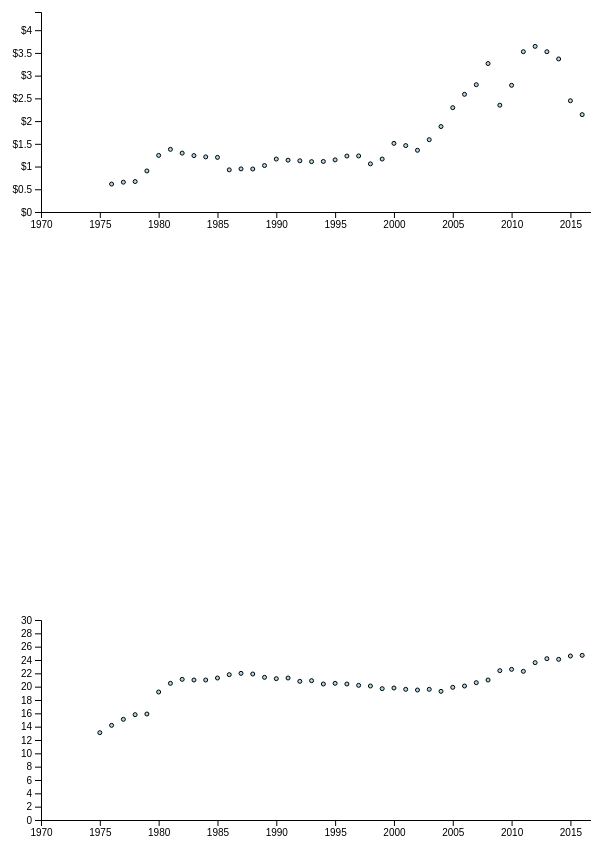
D3 v5 page, settled after 480 driven frames (8 s of simulated time); the page loaded 2 data file(s).


    async function init() {
      var margin = 50;
      var height = 200;
      var width = 600;

      var yearRange = [1970, 2021];
      var xScale = d3.scaleLinear().domain(yearRange).range([0,width]);

      // Gas Price Year over Year
      var gasRange = [0, 4.4];
      const gasdata = await d3.csv('./processed_csvs/gasoline-price-history.csv');
      var yScaleGas = d3.scaleLinear().domain(gasRange).range([height,0]);

      d3.select('svg.gaspriceyoy')
        .append('g')
        .attr("transform","translate("+margin+","+margin+")")
        .selectAll('circle')
        .data(gasdata)
        .enter().append('circle')
        .attr('cx', function(d){return xScale(parseInt(d.Year))})
        .attr('cy', function(d){return yScaleGas(parseFloat(d.Avg))})
        .attr('r', function(d,i) {return 2});

       // add axes
      d3.select("svg.gaspriceyoy").append("g")
        .attr("transform", "translate(" + margin + "," + margin + ")")
        .call(d3.axisLeft(yScaleGas)
        // .tickValues([10,20,50,100])
        .tickFormat(d3.format("$")));

      d3.select("svg.gaspriceyoy").append("g")
        .attr("transform", "translate(" + margin + "," + (margin + height) + ")")
        .call(d3.axisBottom(xScale)
        // .tickValues([10,20,50,100])
        .tickFormat(d3.format("")));

      // // Truck + Car Sales Year over Year
      // var saleRange = [0,20000]
      // const truckcarsalesdata = await d3.csv("./processed_csvs/gasoline-price-history.csv");
      //
      // d3.select('svg.truckcarsales')
      //   .append('g')
      //   .attr("transform","translate("+margin+","+margin+")")
      //   .selectAll('circle')
      //   .data(truckcarsalesdata)
      //   .enter().append('circle')
      //   .attr('cx', function(d){
      //     return xScale(parseInt(d["DATE"].split("-")[0]))
      //   })
      //   .attr('cy', function(d){
      //     return yScaleGas(parseFloat(d.Avg))
      //   })
      //   .attr('r', function(d,i) {return 2});


      // MPG Year over Year
      const mpgdata = await d3.csv('./processed_csvs/vehicle-prod-data.csv');
      mpgRange = [0,30];
      var yScaleMPG = d3.scaleLinear().domain(mpgRange).range([height,0]);

      d3.select('svg.mpgyoy')
        .append('g')
        .attr("transform","translate("+margin+","+margin+")")
        .selectAll('circle')
        .data(mpgdata)
        .enter().append('circle')
        .attr('cx', function(d){return xScale(parseInt(d["Model Year"])); })
        .attr('cy', function(d){return yScaleMPG(parseFloat(d["Real-World FE (mpg)"]))})
        .attr('r', function(d,i) {return 2});

       // add axes
      d3.select("svg.mpgyoy").append("g")
        .attr("transform", "translate(" + margin + "," + margin + ")")
        .call(d3.axisLeft(yScaleMPG)
        // .tickValues([10,20,50,100])
        .tickFormat(d3.format("")));

      d3.select("svg.mpgyoy").append("g")
        .attr("transform", "translate(" + margin + "," + (margin + height) + ")")
        .call(d3.axisBottom(xScale)
        // .tickValues([10,20,50,100])
        .tickFormat(d3.format("")));

    }

    

### data: processed_csvs/gasoline-price-history.csv
Year, Jan, Feb, Mar, Apr, May, Jun, Jul, Aug, Sep, Oct, Nov, Dec, Avg, CPI, AvgAdj2018
1976, 0.605, 0.6, 0.594, 0.592, 0.6, 0.616, 0.623, 0.628, 0.63, 0.629, 0.629, 0.626, 0.6143, 56.9, 2.705
1977, 0.627, 0.637, 0.643, 0.651, 0.659, 0.665, 0.667, 0.667, 0.666, 0.665, 0.664, 0.665, 0.6563, 60.6, 2.713
1978, 0.648, 0.647, 0.647, 0.649, 0.655, 0.663, 0.674, 0.682, 0.688, 0.69, 0.695, 0.705, 0.6703, 65.2, 2.575
1979, 0.716, 0.73, 0.755, 0.802, 0.844, 0.901, 0.949, 0.988, 1.02, 1.028, 1.041, 1.065, 0.9032, 72.6, 3.117
1980, 1.131, 1.207, 1.252, 1.264, 1.266, 1.269, 1.271, 1.267, 1.257, 1.25, 1.25, 1.258, 1.245, 82.4, 3.785
1981, 1.298, 1.382, 1.417, 1.412, 1.4, 1.391, 1.382, 1.376, 1.376, 1.371, 1.369, 1.365, 1.378, 90.9, 3.798
1982, 1.358, 1.334, 1.284, 1.225, 1.237, 1.309, 1.331, 1.323, 1.307, 1.295, 1.283, 1.26, 1.296, 96.5, 3.363
1983, 1.23, 1.187, 1.152, 1.215, 1.259, 1.277, 1.288, 1.285, 1.274, 1.255, 1.241, 1.231, 1.241, 99.6, 3.122
1984, 1.216, 1.209, 1.21, 1.227, 1.236, 1.229, 1.212, 1.196, 1.203, 1.209, 1.207, 1.193, 1.212, 103.9, 2.923
1985, 1.148, 1.131, 1.159, 1.205, 1.231, 1.241, 1.242, 1.229, 1.216, 1.204, 1.207, 1.208, 1.202, 107.6, 2.798
1986, 1.194, 1.12, 0.981, 0.888, 0.923, 0.955, 0.89, 0.843, 0.86, 0.831, 0.821, 0.823, 0.9274, 109.6, 2.12
1987, 0.862, 0.905, 0.912, 0.934, 0.941, 0.958, 0.971, 0.995, 0.99, 0.976, 0.976, 0.961, 0.9484, 113.6, 2.091
1988, 0.933, 0.913, 0.904, 0.93, 0.955, 0.955, 0.967, 0.987, 0.974, 0.957, 0.949, 0.93, 0.9462, 118.3, 2.004
1989, 0.918, 0.926, 0.94, 1.065, 1.119, 1.114, 1.092, 1.057, 1.029, 1.027, 0.999, 0.98, 1.022, 124, 2.065
1990, 1.042, 1.037, 1.023, 1.044, 1.061, 1.088, 1.084, 1.19, 1.294, 1.378, 1.377, 1.354, 1.164, 130.7, 2.232
1991, 1.247, 1.143, 1.082, 1.104, 1.156, 1.16, 1.127, 1.14, 1.143, 1.122, 1.134, 1.123, 1.14, 136.2, 2.097
1992, 1.073, 1.054, 1.058, 1.079, 1.136, 1.179, 1.174, 1.158, 1.158, 1.154, 1.159, 1.136, 1.127, 140.3, 2.011
1993, 1.117, 1.108, 1.098, 1.112, 1.129, 1.13, 1.109, 1.097, 1.085, 1.127, 1.113, 1.07, 1.108, 144.5, 1.921
1994, 1.043, 1.051, 1.045, 1.064, 1.08, 1.106, 1.136, 1.182, 1.177, 1.152, 1.163, 1.143, 1.112, 148.2, 1.879
1995, 1.129, 1.12, 1.115, 1.14, 1.2, 1.226, 1.195, 1.164, 1.148, 1.127, 1.101, 1.101, 1.147, 152.4, 1.886
1996, 1.129, 1.124, 1.162, 1.251, 1.323, 1.299, 1.272, 1.24, 1.234, 1.227, 1.25, 1.26, 1.231, 156.9, 1.965
1997, 1.261, 1.255, 1.235, 1.231, 1.226, 1.229, 1.205, 1.253, 1.277, 1.242, 1.213, 1.177, 1.234, 160.5, 1.925
1998, 1.131, 1.082, 1.041, 1.052, 1.092, 1.094, 1.079, 1.052, 1.033, 1.042, 1.028, 0.986, 1.059, 163, 1.628
1999, 0.972, 0.955, 0.991, 1.177, 1.178, 1.148, 1.189, 1.255, 1.28, 1.274, 1.264, 1.298, 1.165, 166.6, 1.752
2000, 1.301, 1.369, 1.541, 1.506, 1.498, 1.617, 1.593, 1.51, 1.582, 1.559, 1.555, 1.489, 1.51, 172.2, 2.197
2001, 1.472, 1.484, 1.447, 1.564, 1.729, 1.64, 1.482, 1.427, 1.531, 1.362, 1.263, 1.131, 1.461, 177.1, 2.067
2002, 1.139, 1.13, 1.241, 1.407, 1.421, 1.404, 1.412, 1.423, 1.422, 1.449, 1.448, 1.394, 1.357, 179.9, 1.89
2003, 1.473, 1.641, 1.748, 1.659, 1.542, 1.514, 1.524, 1.628, 1.728, 1.603, 1.535, 1.494, 1.591, 184, 2.166
2004, 1.592, 1.672, 1.766, 1.833, 2.009, 2.041, 1.939, 1.898, 1.891, 2.029, 2.01, 1.882, 1.88, 188.9, 2.493
2005, 1.823, 1.918, 2.065, 2.283, 2.216, 2.176, 2.316, 2.506, 2.927, 2.785, 2.343, 2.186, 2.295, 195.3, 2.944
2006, 2.315, 2.31, 2.401, 2.757, 2.947, 2.917, 2.999, 2.985, 2.589, 2.272, 2.241, 2.334, 2.589, 201.6, 3.217
2007, 2.274, 2.285, 2.592, 2.86, 3.13, 3.052, 2.961, 2.782, 2.789, 2.793, 3.069, 3.02, 2.801, 207.3, 3.384
2008, 3.047, 3.033, 3.258, 3.441, 3.764, 4.065, 4.09, 3.786, 3.698, 3.173, 2.151, 1.689, 3.266, 215.3, 3.8
2009, 1.787, 1.928, 1.949, 2.056, 2.265, 2.631, 2.543, 2.627, 2.574, 2.561, 2.66, 2.621, 2.35, 214.5, 2.745
2010, 2.731, 2.659, 2.78, 2.858, 2.869, 2.736, 2.736, 2.745, 2.704, 2.795, 2.852, 2.985, 2.788, 218.1, 3.202
2011, 3.091, 3.167, 3.546, 3.816, 3.933, 3.702, 3.654, 3.63, 3.612, 3.468, 3.423, 3.278, 3.527, 224.9, 3.928
2012, 3.399, 3.572, 3.868, 3.927, 3.792, 3.552, 3.451, 3.707, 3.856, 3.786, 3.488, 3.331, 3.644, 229.6, 3.976
2013, 3.351, 3.693, 3.735, 3.59, 3.623, 3.633, 3.628, 3.6, 3.556, 3.375, 3.251, 3.277, 3.526, 233, 3.791
2014, 3.32, 3.364, 3.532, 3.659, 3.691, 3.695, 3.633, 3.481, 3.403, 3.182, 2.887, 2.56, 3.367, 236.7, 3.564
2015, 2.11, 2.249, 2.483, 2.485, 2.775, 2.832, 2.832, 2.679, 2.394, 2.289, 2.185, 2.06, 2.448, 237, 2.587
2016, 1.967, 1.767, 1.958, 2.134, 2.264, 2.363, 2.225, 2.155, 2.208, 2.243, 2.187, 2.23, 2.142, 240, 2.235
2017, 2.351, 2.299, 2.323, 2.418, 2.386, 2.337, 2.281, 2.374, 2.63, 2.484, 2.548, 2.459, 2.408, 245.1, 2.461
2018, 2.539, 2.575, 2.572, 2.737, 2.907, 2.914, 2.873, 2.862, 2.873, 2.887, 2.671, 2.414, 2.735, 250.5, 2.735
2019, 2.289, 2.353, 2.564, 2.835, 2.901, 2.752, , , , , , , 2.616, , 

### data: processed_csvs/vehicle-prod-data.csv
Model Year, Real-World CO2 (g/mi), Real-World FE (mpg), Weight (lbs), Horsepower (HP), 0 to 60?(s), Footprint (ft2), Car Production Share, Truck Production Share
1975, 681, 13.1, 4,060, 137, -, -, 80.7%, 19.3%
1976, 625, 14.2, 4,079, 135, -, -, 78.9%, 21.1%
1977, 590, 15.1, 3,982, 136, -, -, 80.1%, 19.9%
1978, 562, 15.8, 3,715, 129, 13.6, -, 77.5%, 22.5%
1979, 560, 15.9, 3,655, 124, 14.6, -, 77.9%, 22.1%
1980, 466, 19.2, 3,228, 104, 15.6, -, 83.5%, 16.5%
1981, 436, 20.5, 3,202, 102, 15.6, -, 82.8%, 17.2%
1982, 425, 21.1, 3,202, 103, 16.6, -, 80.5%, 19.5%
1983, 426, 21.0, 3,257, 107, 14.9, -, 78.0%, 22.0%
1984, 424, 21.0, 3,262, 109, 14.7, -, 76.5%, 23.5%
1985, 417, 21.3, 3,271, 114, 14.1, -, 75.2%, 24.8%
1986, 407, 21.8, 3,238, 114, 13.4, -, 72.1%, 27.9%
1987, 405, 22.0, 3,221, 118, 13.4, -, 72.8%, 27.2%
1988, 407, 21.9, 3,283, 123, 13.3, -, 70.9%, 29.1%
1989, 415, 21.4, 3,351, 129, 12.5, -, 70.1%, 29.9%
1990, 420, 21.2, 3,426, 135, 11.5, -, 70.4%, 29.6%
1991, 418, 21.3, 3,410, 138, 11.4, -, 69.6%, 30.4%
1992, 427, 20.8, 3,512, 145, 11.0, -, 68.6%, 31.4%
1993, 426, 20.9, 3,519, 147, 10.3, -, 67.6%, 32.4%
1994, 436, 20.4, 3,603, 152, 10.1, -, 61.9%, 38.1%
1995, 434, 20.5, 3,613, 158, 10.1, -, 63.5%, 36.5%
1996, 435, 20.4, 3,659, 164, 10.4, -, 62.2%, 37.8%
1997, 441, 20.2, 3,727, 169, 10.2, -, 60.1%, 39.9%
1998, 442, 20.1, 3,744, 171, 10.4, -, 58.3%, 41.7%
1999, 451, 19.7, 3,835, 179, 10.3, -, 58.3%, 41.7%
2000, 450, 19.8, 3,821, 181, 9.8, -, 58.8%, 41.2%
2001, 453, 19.6, 3,879, 187, 9.5, -, 58.6%, 41.4%
2002, 457, 19.5, 3,951, 195, 9.4, -, 55.2%, 44.8%
2003, 454, 19.6, 3,999, 199, 9.3, -, 53.9%, 46.1%
2004, 461, 19.3, 4,111, 211, 9.1, -, 52.0%, 48.0%
2005, 447, 19.9, 4,059, 209, 9.0, -, 55.6%, 44.4%
2006, 442, 20.1, 4,067, 213, 8.9, -, 57.9%, 42.1%
2007, 431, 20.6, 4,093, 217, 8.9, -, 58.9%, 41.1%
2008, 424, 21.0, 4,085, 219, 8.9, 48.9, 59.3%, 40.7%
2009, 397, 22.4, 3,914, 208, 8.8, 47.9, 67.0%, 33.0%
2010, 394, 22.6, 4,001, 214, 8.8, 48.5, 62.8%, 37.2%
2011, 399, 22.3, 4,126, 230, 8.5, 49.5, 57.8%, 42.2%
2012, 377, 23.6, 3,979, 222, 8.5, 48.8, 64.4%, 35.6%
2013, 368, 24.2, 4,003, 226, 8.4, 49.1, 64.1%, 35.9%
2014, 369, 24.1, 4,060, 230, 8.3, 49.7, 59.3%, 40.7%
2015, 361, 24.6, 4,035, 229, 8.3, 49.4, 57.4%, 42.6%
2016, 359, 24.7, 4,035, 230, 8.3, 49.5, 55.3%, 44.7%
2017, 357, 24.9, 4,093, 233, 8.2, 49.8, 52.5%, 47.5%
2018 (prelim), 348, 25.4, 4,094, 237, 8.0, 50.0, 51.7%, 48.3%